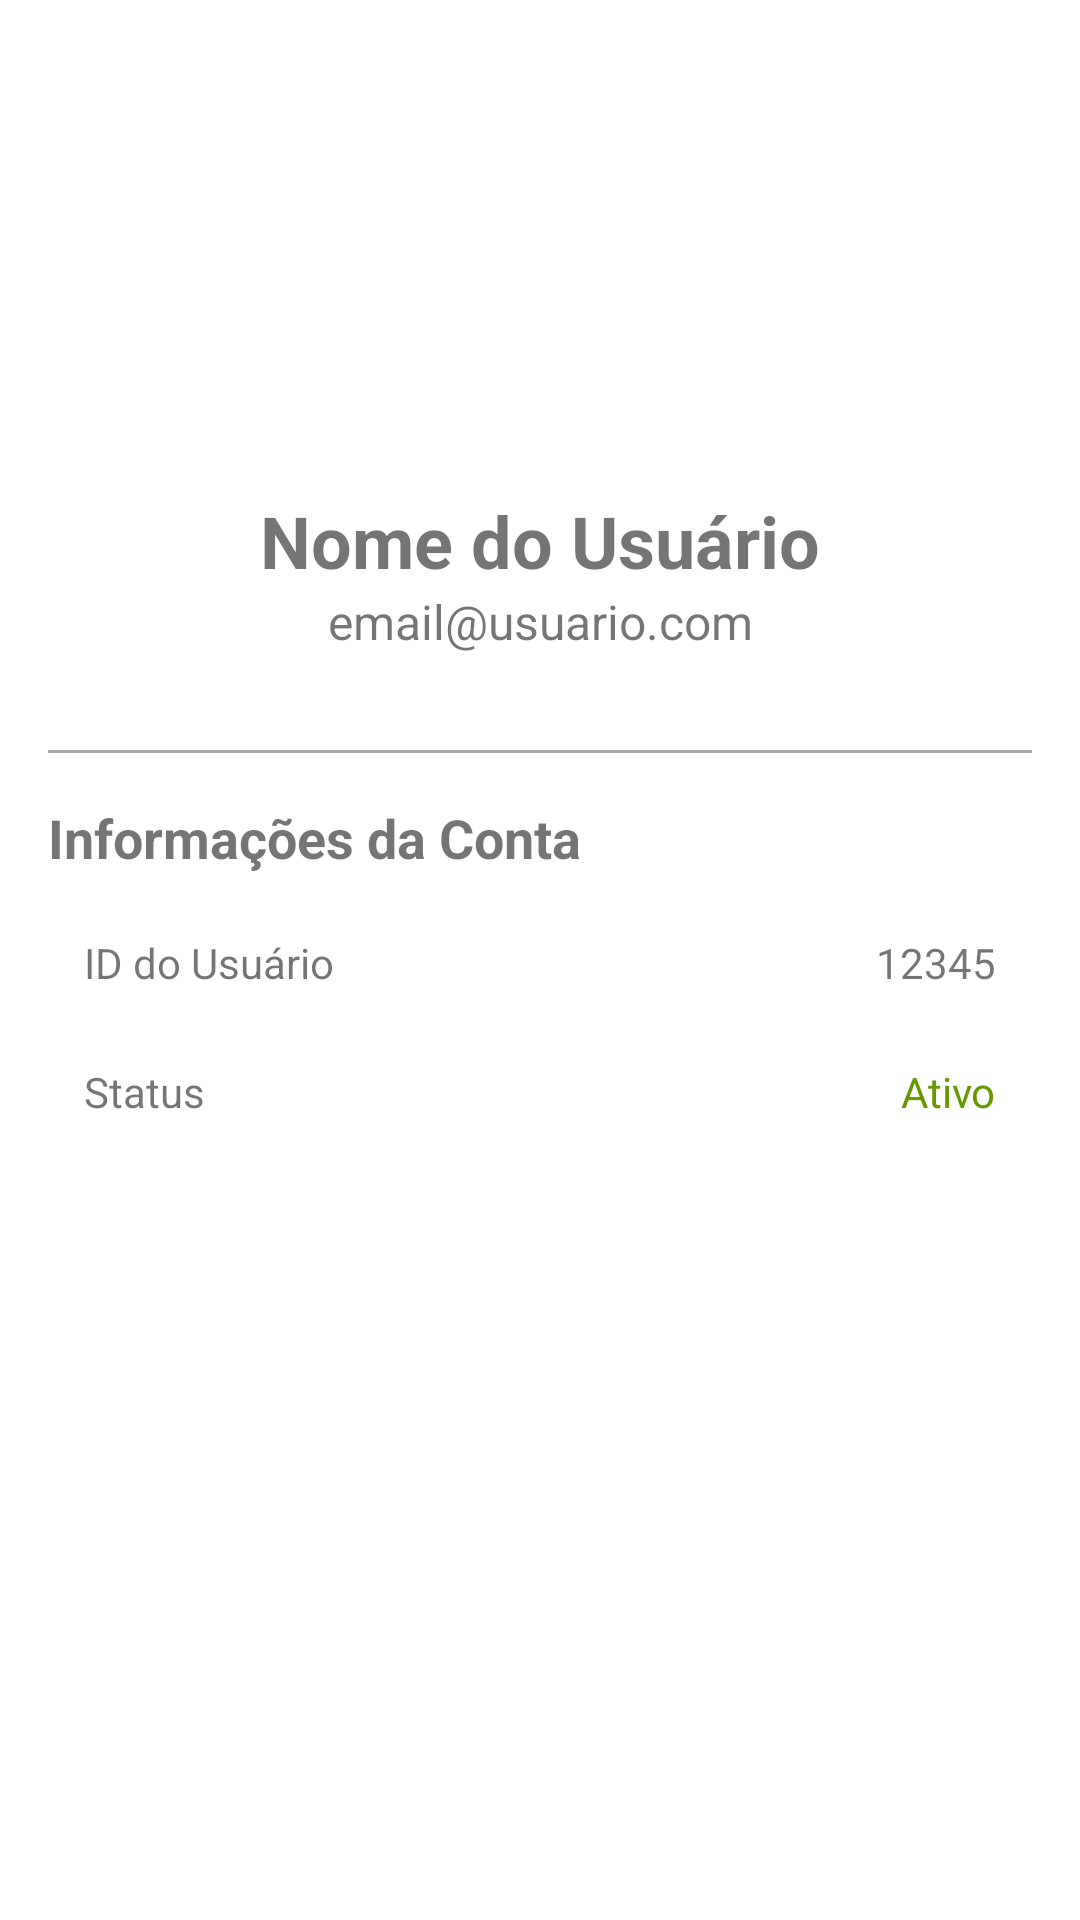

Android layout source for this screen:
<!-- AndroidManifest.xml: application theme Theme.IfspAppIntegratedSecureAPIFirebase -->
<!-- res/layout/activity_profile.xml -->
<?xml version="1.0" encoding="utf-8"?>
<LinearLayout xmlns:android="http://schemas.android.com/apk/res/android"
    xmlns:app="http://schemas.android.com/apk/res-auto"
    android:layout_width="match_parent"
    android:layout_height="match_parent"
    android:orientation="vertical"
    android:padding="16dp">

    <ImageView
        android:layout_width="100dp"
        android:layout_height="100dp"
        android:layout_gravity="center"
        android:layout_marginTop="32dp"
        android:src="@drawable/ic_profile"
        app:srcCompat="@drawable/ic_profile" />

    <TextView
        android:id="@+id/tvUserName"
        android:layout_width="match_parent"
        android:layout_height="wrap_content"
        android:layout_marginTop="16dp"
        android:gravity="center"
        android:text="Nome do Usuário"
        android:textSize="24sp"
        android:textStyle="bold" />

    <TextView
        android:id="@+id/tvUserEmail"
        android:layout_width="match_parent"
        android:layout_height="wrap_content"
        android:gravity="center"
        android:text="email@usuario.com"
        android:textSize="16sp" />

    <View
        android:layout_width="match_parent"
        android:layout_height="1dp"
        android:layout_marginTop="32dp"
        android:background="@android:color/darker_gray" />

    <TextView
        android:layout_width="match_parent"
        android:layout_height="wrap_content"
        android:layout_marginTop="16dp"
        android:text="Informações da Conta"
        android:textSize="18sp"
        android:textStyle="bold" />

    <LinearLayout
        android:layout_width="match_parent"
        android:layout_height="wrap_content"
        android:layout_marginTop="8dp"
        android:orientation="horizontal"
        android:padding="12dp">

        <TextView
            android:layout_width="0dp"
            android:layout_height="wrap_content"
            android:layout_weight="1"
            android:text="ID do Usuário" />

        <TextView
            android:id="@+id/tvUserId"
            android:layout_width="wrap_content"
            android:layout_height="wrap_content"
            android:text="12345" />
    </LinearLayout>

    <LinearLayout
        android:layout_width="match_parent"
        android:layout_height="wrap_content"
        android:orientation="horizontal"
        android:padding="12dp">

        <TextView
            android:layout_width="0dp"
            android:layout_height="wrap_content"
            android:layout_weight="1"
            android:text="Status" />

        <TextView
            android:layout_width="wrap_content"
            android:layout_height="wrap_content"
            android:text="Ativo"
            android:textColor="@android:color/holo_green_dark" />
    </LinearLayout>

</LinearLayout>
<!-- resources referenced by this layout -->
<resources>
  <style name="Theme.IfspAppIntegratedSecureAPIFirebase" parent="Theme.MaterialComponents.DayNight.DarkActionBar">
          
          <item name="colorPrimary">@color/purple_500</item>
          <item name="colorPrimaryVariant">@color/purple_700</item>
          <item name="colorOnPrimary">@color/white</item>
          
          <item name="colorSecondary">@color/teal_200</item>
          <item name="colorSecondaryVariant">@color/teal_700</item>
          <item name="colorOnSecondary">@color/black</item>
          
          <item name="android:statusBarColor" tools:targetApi="l">?attr/colorPrimaryVariant</item>
          
      </style>
  <!-- not gathered from this repository: default colours our renderer supplied (Android Studio template values) -->
  <color name="purple_500">#FF6200EE</color>
  <color name="purple_700">#FF3700B3</color>
  <color name="teal_200">#FF03DAC5</color>
  <color name="teal_700">#FF018786</color>
  <color name="black">#FF000000</color>
  <color name="white">#FFFFFFFF</color>
</resources>
